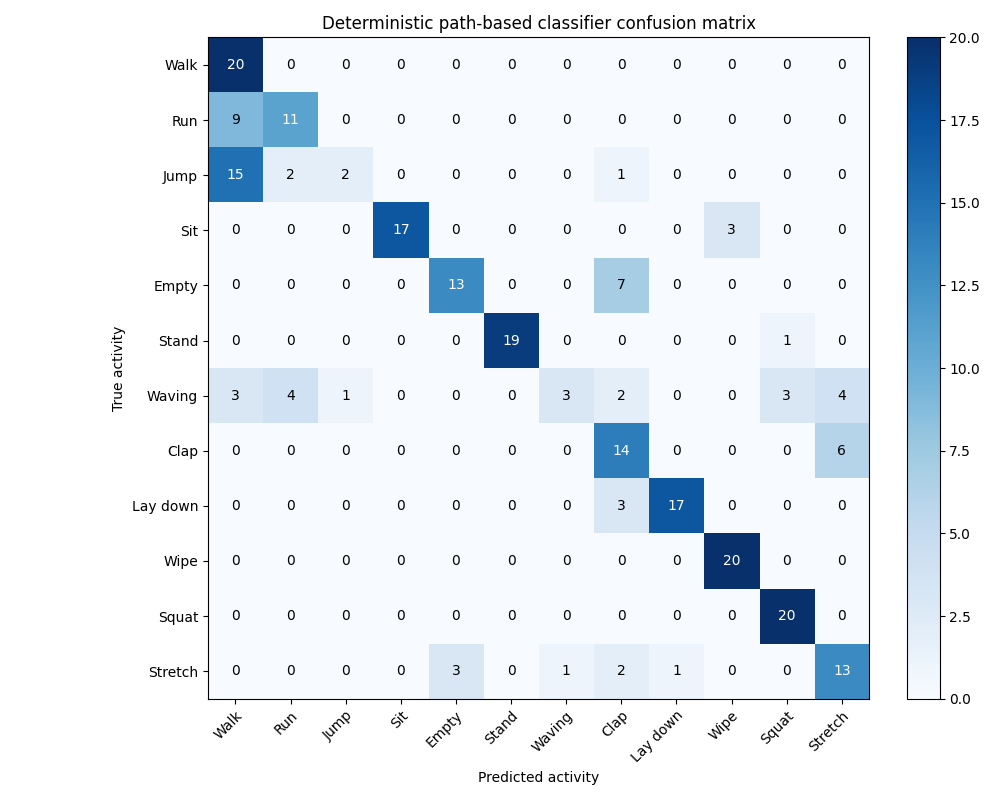

Values plotted in this chart, from the file beside it:
true/pred, Walk, Run, Jump, Sit, Empty, Stand, Waving, Clap, Lay down, Wipe, Squat, Stretch
Walk, 20, 0, 0, 0, 0, 0, 0, 0, 0, 0, 0, 0
Run, 9, 11, 0, 0, 0, 0, 0, 0, 0, 0, 0, 0
Jump, 15, 2, 2, 0, 0, 0, 0, 1, 0, 0, 0, 0
Sit, 0, 0, 0, 17, 0, 0, 0, 0, 0, 3, 0, 0
Empty, 0, 0, 0, 0, 13, 0, 0, 7, 0, 0, 0, 0
Stand, 0, 0, 0, 0, 0, 19, 0, 0, 0, 0, 1, 0
Waving, 3, 4, 1, 0, 0, 0, 3, 2, 0, 0, 3, 4
Clap, 0, 0, 0, 0, 0, 0, 0, 14, 0, 0, 0, 6
Lay down, 0, 0, 0, 0, 0, 0, 0, 3, 17, 0, 0, 0
Wipe, 0, 0, 0, 0, 0, 0, 0, 0, 0, 20, 0, 0
Squat, 0, 0, 0, 0, 0, 0, 0, 0, 0, 0, 20, 0
Stretch, 0, 0, 0, 0, 3, 0, 1, 2, 1, 0, 0, 13
